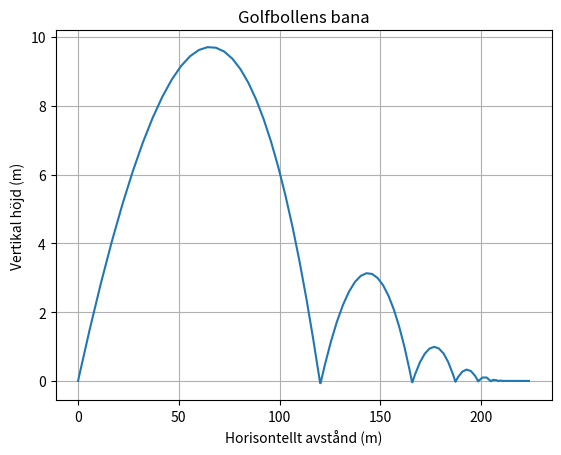

This chart was generated by the following Python code:
import math
import numpy as np
import matplotlib.pyplot as plt
import scipy.integrate as i

t = 0

xpos = 0
ypos = 0

initialvelocity = 60
angle = 15

xspeed = 0
yspeed = 0

g = -9.81
timeinair = 0
ballmass = 46e-3
gforce = ballmass*g
windspeed = 0
airdensity = 1.225
dragkoefficient = 0.25
area = 1430e-6

k = 1000
c = 2
my = 0.15

xhal = 190

anglerad = math.radians(angle)
xspeed = math.cos(anglerad)*initialvelocity
yspeed = math.sin(anglerad)*initialvelocity

u0 = [0, 0, xspeed, yspeed]
u = [xpos, ypos, xspeed, yspeed]

def balltrajectory():
    x, y, xspeed, yspeed = u
    
    xpos = ((initialvelocity**2)*math.sin(2*anglerad))/-g
    timeinair = xpos/xspeed
    return u

balltrajectory()

def forcecalc(t, u):
    xpos, ypos, xspeed, yspeed = u

    if ypos > 0:
        vrelx = xspeed - windspeed
        vrely = yspeed
        vrel = math.sqrt(vrelx**2+vrely**2)

        df = airdensity * dragkoefficient * area * abs(vrel)**2 * 1/2

        forcex = -df*vrelx/vrel
        forcey = -df*vrely/vrel

        accx = forcex/ballmass
        accy = forcey/ballmass + g
    
    else:
        forcex = -my * ballmass * abs(g) * xspeed
        accx = forcex/ballmass

        forcey = k * (-ypos) + c * (-yspeed)
        accy = forcey / ballmass + g

    return [xspeed, yspeed, accx, accy]

solution = i.solve_ivp(
    fun=forcecalc,
    t_span = [0,20],
    y0=u0,
    max_step=0.1
)

x_positions = solution.y[0]
y_positions = solution.y[1]

def ballstop(t, u):
    xpos, ypos, xspeed, yspeed = u
    # Returnerar 0 när xspeed är 0.01. Då triggas eventet.
    return xspeed - 0.01 

ballstop.terminal = True  # Avbryt simuleringen när detta händer
ballstop.direction = -1   # Triggas när hastigheten minskar och passerar värdet

anglelist = []

def optimalangle():
    for n in range(0,180):
        angle = n / 2 
        
        anglerad = math.radians(angle)
        start_xspeed = math.cos(anglerad) * initialvelocity
        start_yspeed = math.sin(anglerad) * initialvelocity

        current_u0 = [0, 0, start_xspeed, start_yspeed]

        solution = i.solve_ivp(
            fun=forcecalc,
            t_span=[0, 20],
            y0=current_u0,
            events=ballstop,
            max_step=0.1
        )

        x_positions = solution.y[0]
        final_x = x_positions[-1]

        anglelist.append([final_x, angle])
    
    best_result = max(anglelist)
    
    print(f"Längsta slaget: {best_result[0]:.2f} m vid vinkeln {best_result[1]} grader")

optimalangle()

plt.figure()
plt.plot(x_positions, y_positions)
plt.title('Golfbollens bana')
plt.xlabel('Horisontellt avstånd (m)')
plt.ylabel('Vertikal höjd (m)')
plt.grid(True)
plt.savefig("steg2-graf.png")
plt.show()
